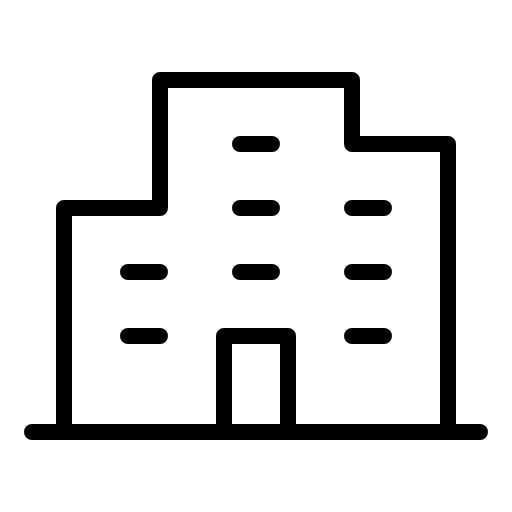
t = 0.00 s
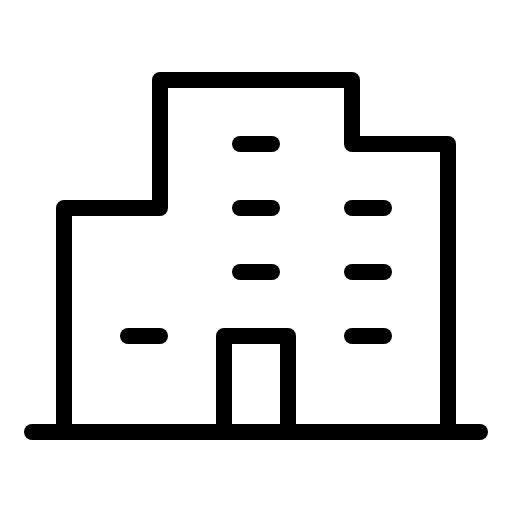
t = 3.00 s
t = 3.38 s: frame unchanged from t = 0.00 s, image omitted
t = 3.75 s: frame unchanged from t = 0.00 s, image omitted
t = 4.13 s: frame unchanged from t = 0.00 s, image omitted

The animated SVG that drew these frames (rendered in a browser with its animation timeline set to each time). Animation: 1 CSS @keyframes rule; one cycle of 4.50 s, repeats indefinitely.

<svg xmlns="http://www.w3.org/2000/svg" viewBox="0 0 256 256">
  <style>
    .draw-line {
      stroke-dasharray: 2000;
      stroke-dashoffset: 0;
    }
    svg:hover .draw-line {
      animation: phosphor-draw-in 1.5s ease-in-out infinite alternate;
    }
    @keyframes phosphor-draw-in {
      0%   { stroke-dashoffset: 0; }
      100% { stroke-dashoffset: 2000; }
    }
  </style><rect width="256" height="256" fill="none"/><line x1="16" y1="216" x2="240" y2="216" fill="none" stroke="currentColor" stroke-linecap="round" stroke-linejoin="round" stroke-width="8" class="draw-line" pathLength="1" style="animation-delay: 0s"/><polyline points="224 216 224 72 176 72 176 40 80 40 80 104 32 104 32 216" fill="none" stroke="currentColor" stroke-linecap="round" stroke-linejoin="round" stroke-width="8" class="draw-line" pathLength="1" style="animation-delay: 0.3s"/><line x1="120" y1="72" x2="136" y2="72" fill="none" stroke="currentColor" stroke-linecap="round" stroke-linejoin="round" stroke-width="8" class="draw-line" pathLength="1" style="animation-delay: 0.6s"/><line x1="120" y1="104" x2="136" y2="104" fill="none" stroke="currentColor" stroke-linecap="round" stroke-linejoin="round" stroke-width="8" class="draw-line" pathLength="1" style="animation-delay: 0.9s"/><line x1="176" y1="104" x2="192" y2="104" fill="none" stroke="currentColor" stroke-linecap="round" stroke-linejoin="round" stroke-width="8" class="draw-line" pathLength="1" style="animation-delay: 1.2s"/><line x1="64" y1="136" x2="80" y2="136" fill="none" stroke="currentColor" stroke-linecap="round" stroke-linejoin="round" stroke-width="8" class="draw-line" pathLength="1" style="animation-delay: 1.5s"/><line x1="64" y1="168" x2="80" y2="168" fill="none" stroke="currentColor" stroke-linecap="round" stroke-linejoin="round" stroke-width="8" class="draw-line" pathLength="1" style="animation-delay: 1.8s"/><line x1="120" y1="136" x2="136" y2="136" fill="none" stroke="currentColor" stroke-linecap="round" stroke-linejoin="round" stroke-width="8" class="draw-line" pathLength="1" style="animation-delay: 2.1s"/><line x1="176" y1="136" x2="192" y2="136" fill="none" stroke="currentColor" stroke-linecap="round" stroke-linejoin="round" stroke-width="8" class="draw-line" pathLength="1" style="animation-delay: 2.4s"/><line x1="176" y1="168" x2="192" y2="168" fill="none" stroke="currentColor" stroke-linecap="round" stroke-linejoin="round" stroke-width="8" class="draw-line" pathLength="1" style="animation-delay: 2.7s"/><polyline points="112 216 112 168 144 168 144 216" fill="none" stroke="currentColor" stroke-linecap="round" stroke-linejoin="round" stroke-width="8" class="draw-line" pathLength="1" style="animation-delay: 3s"/></svg>
